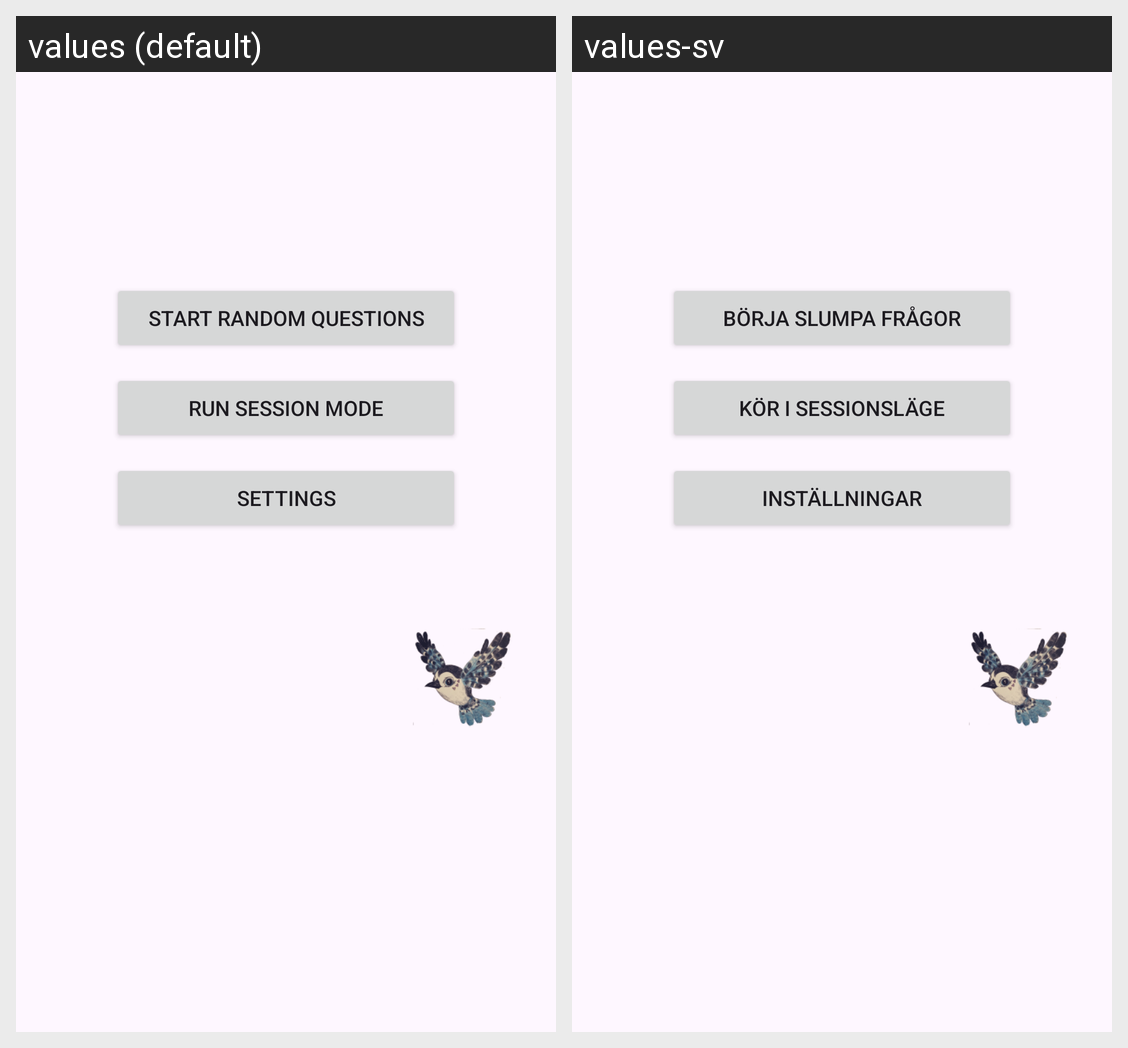

The same Android screen rendered under two of its app's locales, left to right. List the strings drawn on it with the default value and each locale's translation.
Android screen res/layout/fragment_start_screen.xml rendered under 2 locales, left to right: values (default), values-sv. Device: Nexus 5 (rendered at 1080×1920; each locale shown at half size, 540×960, under a caption strip naming it); theme Theme.Twentyquestions.
Strings drawn on this screen, with the default value and each locale's value (text and hints the layout hard-codes, and strings that could not be matched under every locale, appear in the picture but are not listed):

quickStartButton
  values: Start random questions
  values-sv: Börja slumpa frågor

sessionModeButton
  values: Run session mode
  values-sv: Kör i sessionsläge

settingsButton
  values: Settings
  values-sv: Inställningar
